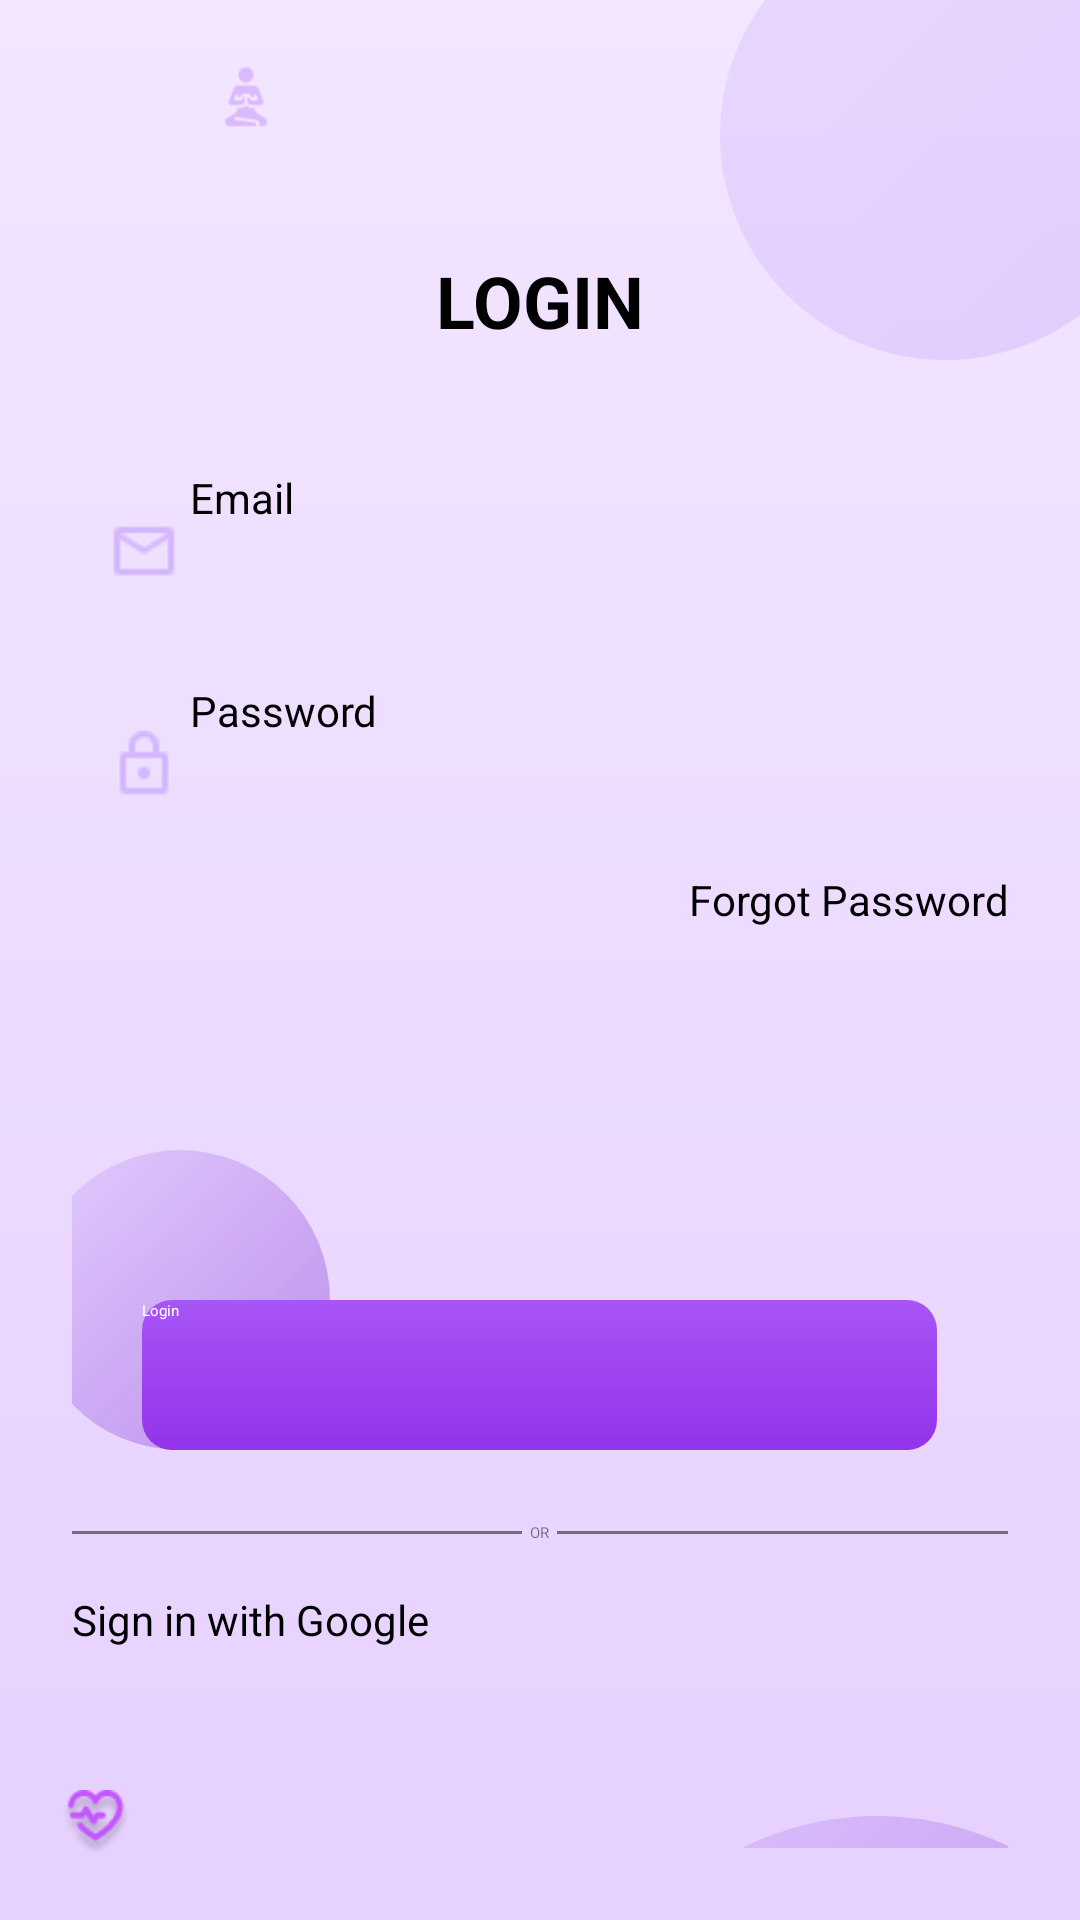

Android layout source for this screen:
<!-- AndroidManifest.xml: activity theme Theme.MyApp -->
<!-- res/layout/login.xml -->
<?xml version="1.0" encoding="utf-8"?>
<FrameLayout xmlns:android="http://schemas.android.com/apk/res/android"
    xmlns:tools="http://schemas.android.com/tools"
    android:id="@+id/main"
    android:layout_width="match_parent"
    android:layout_height="match_parent"
    android:background="@drawable/page_background"
    tools:context=".LoginActivity">

    
    <ImageView
        android:layout_width="150dp"
        android:layout_height="150dp"
        android:layout_gravity="top|end"
        android:src="@drawable/bg_top_circle"
        android:alpha="0.15"
        android:translationX="30dp"
        android:translationY="-30dp" />

    <ImageView
        android:layout_width="24dp"
        android:layout_height="24dp"
        android:layout_gravity="top|start"
        android:layout_margin="20dp"
        android:src="@drawable/ic_meditation"
        android:alpha="0.9"
        android:translationX="50dp"/>

    <ImageView
        android:layout_width="24dp"
        android:layout_height="24dp"
        android:layout_gravity="bottom|start"
        android:layout_margin="20dp"
        android:src="@drawable/ic_heart_small"
        android:alpha="0.9" />

    
    <LinearLayout
        android:layout_width="match_parent"
        android:layout_height="match_parent"
        android:orientation="vertical"
        android:padding="24dp"
        android:gravity="center_horizontal">

        <TextView
            android:id="@+id/login"
            android:layout_width="wrap_content"
            android:layout_height="wrap_content"
            android:text="LOGIN"
            android:textSize="24sp"
            android:textStyle="bold"
            android:textColor="#000000"
            android:layout_marginTop="60dp"
            android:layout_marginBottom="40dp" />

        
        <EditText
            android:id="@+id/email"
            android:layout_width="match_parent"
            android:layout_height="55dp"
            android:hint=" Email"
            android:textSize="14dp"
            android:drawableStart="@drawable/ic_email"
            android:paddingStart="12dp"
            android:background="@drawable/bg_input_box"
            android:layout_marginBottom="16dp" />

        
        <EditText
            android:id="@+id/password"
            android:layout_width="match_parent"
            android:layout_height="55dp"
            android:hint=" Password"
            android:textSize="14dp"
            android:fontFamily="@font/inter_regular"
            android:drawableStart="@drawable/ic_lock"
            android:paddingStart="12dp"
            android:background="@drawable/bg_input_box"
            android:inputType="textPassword"
            android:layout_marginBottom="8dp" />

        
        <TextView
            android:layout_width="match_parent"
            android:layout_height="wrap_content"
            android:text="Forgot Password"
            android:textColor="#000000"
            android:gravity="end"
            android:textSize="14sp"
            android:layout_marginBottom="24dp" />

        

            

            

        <ImageView
            android:layout_width="100dp"
            android:layout_height="100dp"
            android:alpha="0.9"
            android:src="@drawable/bg_bottom_circle"
            android:translationX="-120dp"
            android:translationY="50dp" />

        <androidx.appcompat.widget.AppCompatButton
                android:id="@+id/loginBtn"
                android:layout_width="265dp"
                android:layout_height="50dp"
                android:layout_gravity="center"
                android:background="@drawable/rounded_button"
                android:text="Login"
                android:textColor="@color/white"
                android:textAllCaps="false" />


        
        <LinearLayout
            android:layout_width="match_parent"
            android:layout_height="wrap_content"
            android:orientation="horizontal"
            android:gravity="center_vertical"
            android:layout_marginTop="24dp"
            android:layout_marginBottom="16dp">

            <View
                android:layout_width="0dp"
                android:layout_height="1dp"
                android:layout_weight="1"
                android:background="#80000000" />

            <TextView
                android:layout_width="wrap_content"
                android:layout_height="wrap_content"
                android:text="  OR  "
                android:textColor="#80000000" />

            <View
                android:layout_width="0dp"
                android:layout_height="1dp"
                android:layout_weight="1"
                android:background="#80000000" />
        </LinearLayout>

        
        <androidx.appcompat.widget.AppCompatButton
            android:layout_width="match_parent"
            android:layout_height="55dp"
            android:text="Sign in with Google"
            android:textSize="14dp"
            android:textAllCaps="false"
            android:background="@drawable/bg_input_box"
            android:textColor="#000000" />

        
        <ImageView
            android:id="@+id/bottomCircle"
            android:layout_width="200dp"
            android:layout_height="200dp"
            android:layout_marginStart="-28dp"
            android:layout_marginTop="10dp"
            android:scaleType="centerCrop"
            android:src="@drawable/bg_bottom_circle"
            android:translationX="140dp"
            android:translationY="10dp" />
    </LinearLayout>
</FrameLayout>
<!-- resources referenced by this layout -->
<resources>
  <color name="white">#FFFFFFFF</color>
  <!-- drawable bg_bottom_circle (drawable) -->
  <shape xmlns:android="http://schemas.android.com/apk/res/android"
      android:shape="oval">
  
      <gradient
          android:type="linear"
          android:angle="315"
          android:startColor="#1A8A4FF0"
      android:endColor="#E6B07CE6" />
  
      <size
          android:width="300dp"
          android:height="300dp" />
  </shape>
  <!-- drawable bg_top_circle (drawable) -->
  <shape xmlns:android="http://schemas.android.com/apk/res/android"
      android:shape="oval">
      <gradient
          android:type="linear"
          android:startColor="#B07CFF"
          android:endColor="#8A4FF0"
          android:angle="315" />
      <size
          android:width="150dp"
          android:height="150dp" />
  </shape>
  <!-- drawable ic_email: png bitmap (drawable, 438 bytes) -->
  <!-- drawable ic_heart_small: png bitmap (drawable, 2315 bytes) -->
  <!-- drawable ic_lock: png bitmap (drawable, 411 bytes) -->
  <!-- drawable ic_meditation: png bitmap (drawable, 1267 bytes) -->
  <!-- drawable page_background (drawable) -->
  <layer-list xmlns:android="http://schemas.android.com/apk/res/android">
      <item>
          <shape android:shape="rectangle">
              <gradient
                  android:type="linear"
                  android:angle="270"
                  android:startColor="#F3E6FF"
                  android:endColor="#E6D1FF" />
          </shape>
      </item>
  </layer-list>
  <!-- drawable rounded_button (drawable) -->
  <shape xmlns:android="http://schemas.android.com/apk/res/android"
      android:shape="rectangle">
  
      <gradient
          android:angle="270"
          android:startColor="#A855F7"
          android:endColor="#9333EA"
          android:type="linear" />
  
      <corners android:radius="10dp" />
  </shape>
</resources>
